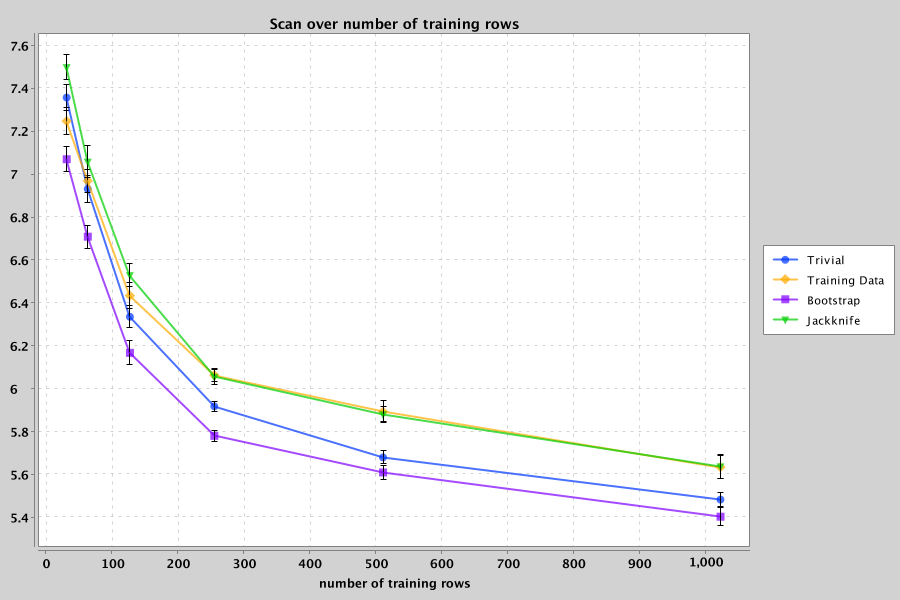

Source data for this figure (header and first rows):
correlation method, metric, mean value, std error of value, function, trials, train, test, bags, observational, sample noise, linear rho, quadratic fuzz, output index 0, output index 1, output index 2
Trivial, negative log probability density, 7.358, 0.06076, Friedman-Silverman 12 columns, 16, 32, 128, 64, true, 1.0, 0.9, 0.5, 0, 1, 2
Training Data, negative log probability density, 7.249, 0.0634, Friedman-Silverman 12 columns, 16, 32, 128, 64, true, 1.0, 0.9, 0.5, 0, 1, 2
Bootstrap, negative log probability density, 7.07, 0.05847, Friedman-Silverman 12 columns, 16, 32, 128, 64, true, 1.0, 0.9, 0.5, 0, 1, 2
Jackknife, negative log probability density, 7.5, 0.0586, Friedman-Silverman 12 columns, 16, 32, 128, 64, true, 1.0, 0.9, 0.5, 0, 1, 2
Trivial, negative log probability density, 6.932, 0.06317, Friedman-Silverman 12 columns, 16, 64, 128, 64, true, 1.0, 0.9, 0.5, 0, 1, 2
Training Data, negative log probability density, 6.97, 0.05517, Friedman-Silverman 12 columns, 16, 64, 128, 64, true, 1.0, 0.9, 0.5, 0, 1, 2
Bootstrap, negative log probability density, 6.709, 0.05404, Friedman-Silverman 12 columns, 16, 64, 128, 64, true, 1.0, 0.9, 0.5, 0, 1, 2
Jackknife, negative log probability density, 7.059, 0.07398, Friedman-Silverman 12 columns, 16, 64, 128, 64, true, 1.0, 0.9, 0.5, 0, 1, 2
Trivial, negative log probability density, 6.336, 0.05232, Friedman-Silverman 12 columns, 16, 128, 128, 64, true, 1.0, 0.9, 0.5, 0, 1, 2
Training Data, negative log probability density, 6.435, 0.05894, Friedman-Silverman 12 columns, 16, 128, 128, 64, true, 1.0, 0.9, 0.5, 0, 1, 2
Bootstrap, negative log probability density, 6.168, 0.05647, Friedman-Silverman 12 columns, 16, 128, 128, 64, true, 1.0, 0.9, 0.5, 0, 1, 2
Jackknife, negative log probability density, 6.53, 0.05518, Friedman-Silverman 12 columns, 16, 128, 128, 64, true, 1.0, 0.9, 0.5, 0, 1, 2
Trivial, negative log probability density, 5.918, 0.02381, Friedman-Silverman 12 columns, 16, 256, 128, 64, true, 1.0, 0.9, 0.5, 0, 1, 2
Training Data, negative log probability density, 6.064, 0.03198, Friedman-Silverman 12 columns, 16, 256, 128, 64, true, 1.0, 0.9, 0.5, 0, 1, 2
Bootstrap, negative log probability density, 5.78, 0.02408, Friedman-Silverman 12 columns, 16, 256, 128, 64, true, 1.0, 0.9, 0.5, 0, 1, 2
Jackknife, negative log probability density, 6.056, 0.03513, Friedman-Silverman 12 columns, 16, 256, 128, 64, true, 1.0, 0.9, 0.5, 0, 1, 2
Trivial, negative log probability density, 5.68, 0.03084, Friedman-Silverman 12 columns, 16, 512, 128, 64, true, 1.0, 0.9, 0.5, 0, 1, 2
Training Data, negative log probability density, 5.893, 0.04973, Friedman-Silverman 12 columns, 16, 512, 128, 64, true, 1.0, 0.9, 0.5, 0, 1, 2
Bootstrap, negative log probability density, 5.61, 0.03172, Friedman-Silverman 12 columns, 16, 512, 128, 64, true, 1.0, 0.9, 0.5, 0, 1, 2
Jackknife, negative log probability density, 5.881, 0.03412, Friedman-Silverman 12 columns, 16, 512, 128, 64, true, 1.0, 0.9, 0.5, 0, 1, 2
Trivial, negative log probability density, 5.483, 0.03183, Friedman-Silverman 12 columns, 16, 1024, 128, 64, true, 1.0, 0.9, 0.5, 0, 1, 2
Training Data, negative log probability density, 5.635, 0.05326, Friedman-Silverman 12 columns, 16, 1024, 128, 64, true, 1.0, 0.9, 0.5, 0, 1, 2
Bootstrap, negative log probability density, 5.404, 0.04251, Friedman-Silverman 12 columns, 16, 1024, 128, 64, true, 1.0, 0.9, 0.5, 0, 1, 2
Jackknife, negative log probability density, 5.639, 0.05592, Friedman-Silverman 12 columns, 16, 1024, 128, 64, true, 1.0, 0.9, 0.5, 0, 1, 2
